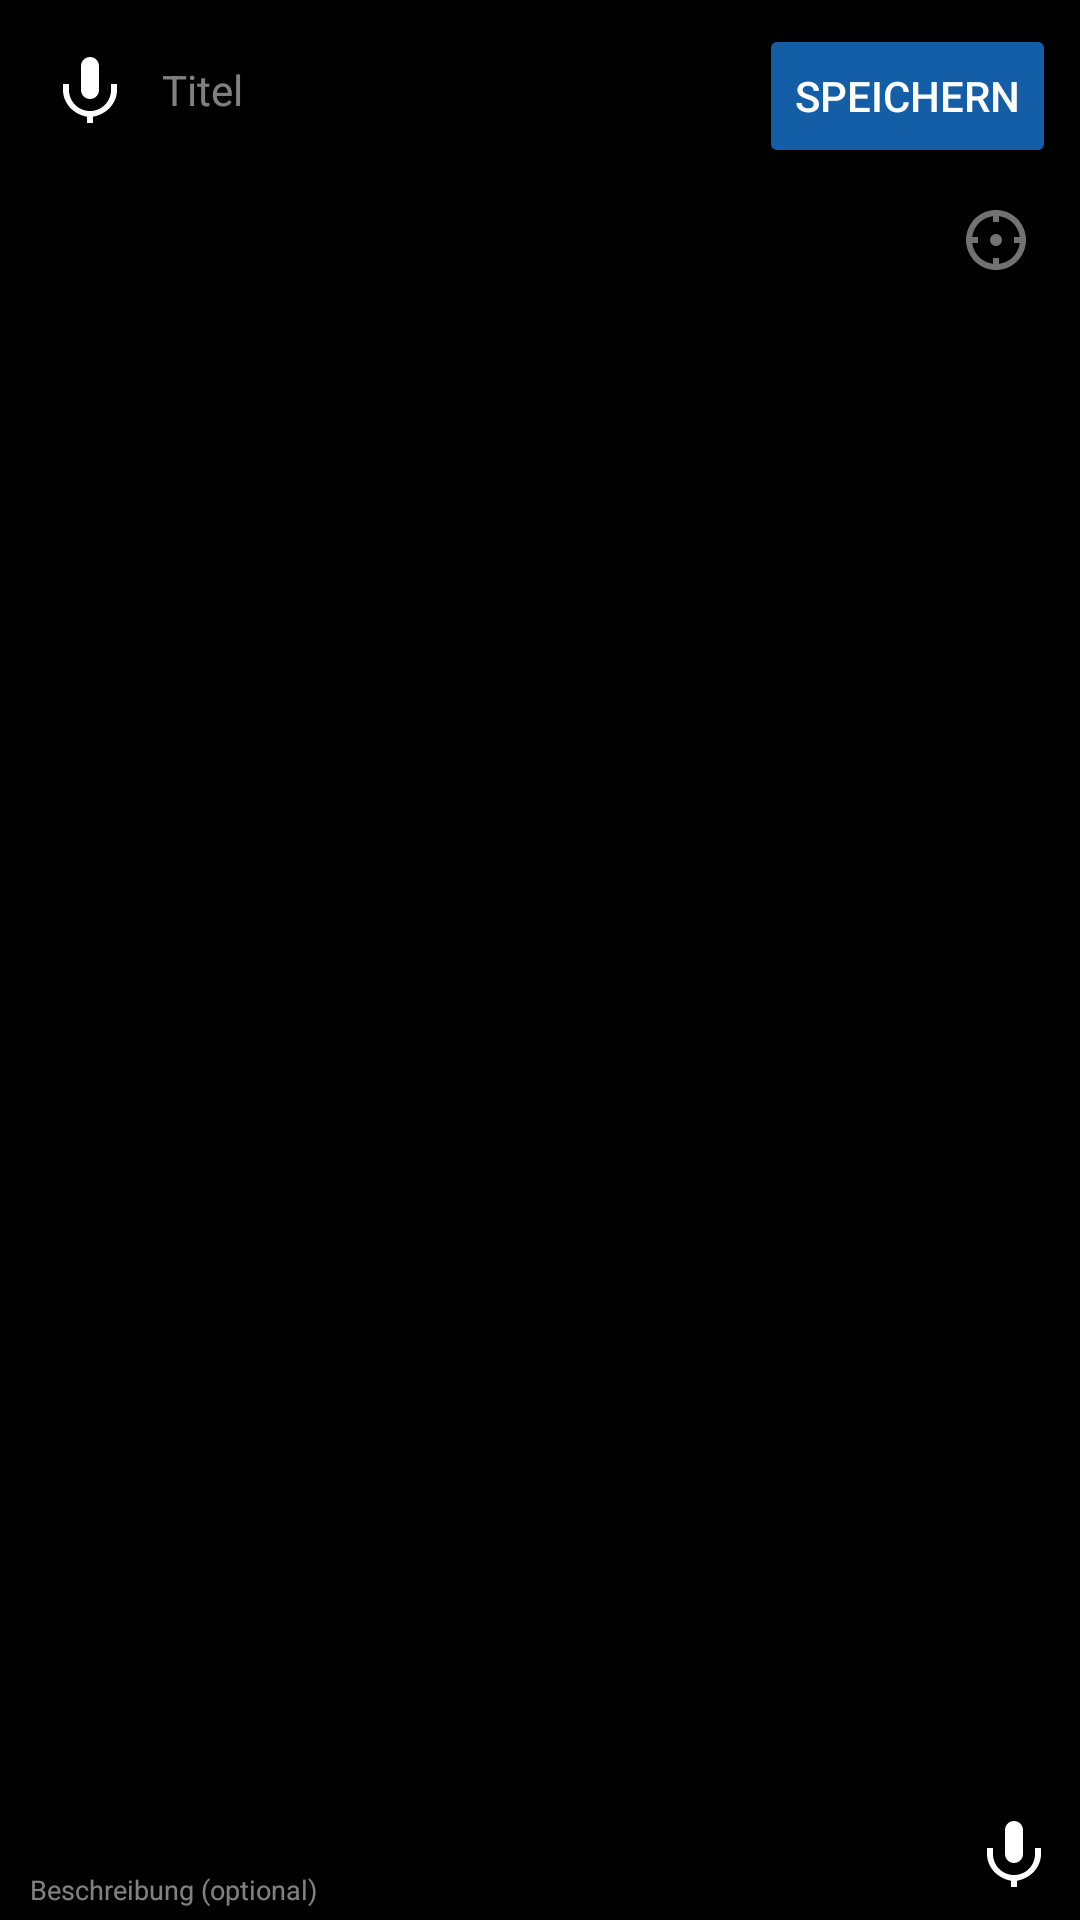

Write the Android layout XML for this screen, with the resource values it uses.
<!-- AndroidManifest.xml: application theme Theme.PhotoCaption -->
<!-- res/layout/activity_caption.xml -->
<?xml version="1.0" encoding="utf-8"?>
<androidx.constraintlayout.widget.ConstraintLayout
    xmlns:android="http://schemas.android.com/apk/res/android"
    xmlns:app="http://schemas.android.com/apk/res-auto"
    android:layout_width="match_parent"
    android:layout_height="match_parent"
    android:background="#000000">

    
    <ImageView
        android:id="@+id/ivPhoto"
        android:layout_width="0dp"
        android:layout_height="0dp"
        android:scaleType="centerCrop"
        android:contentDescription="@string/photo_preview_desc"
        app:layout_constraintTop_toTopOf="parent"
        app:layout_constraintBottom_toBottomOf="parent"
        app:layout_constraintStart_toStartOf="parent"
        app:layout_constraintEnd_toEndOf="parent" />

    
    <LinearLayout
        android:id="@+id/titleContainer"
        android:layout_width="wrap_content"
        android:layout_height="wrap_content"
        android:orientation="horizontal"
        android:background="#A0000000"
        android:padding="4dp"
        android:layout_margin="8dp"
        android:gravity="center_vertical"
        app:layout_constraintTop_toTopOf="parent"
        app:layout_constraintStart_toStartOf="parent">

        <ImageButton
            android:id="@+id/btnTitleMic"
            android:layout_width="36dp"
            android:layout_height="36dp"
            android:background="?attr/selectableItemBackgroundBorderless"
            android:src="@drawable/ic_mic"
            android:contentDescription="@string/mic_title_desc"
            android:tint="@android:color/white" />

        <EditText
            android:id="@+id/etTitle"
            android:layout_width="220dp"
            android:layout_height="wrap_content"
            android:hint="@string/hint_title"
            android:textSize="14sp"
            android:textColor="@android:color/white"
            android:textColorHint="#80FFFFFF"
            android:singleLine="true"
            android:inputType="text"
            android:background="@null"
            android:paddingStart="6dp"
            android:paddingEnd="4dp" />

    </LinearLayout>

    
    <Button
        android:id="@+id/btnSave"
        android:layout_width="wrap_content"
        android:layout_height="wrap_content"
        android:text="@string/btn_save"
        android:backgroundTint="#CC1976D2"
        android:textColor="@android:color/white"
        android:layout_margin="8dp"
        app:layout_constraintTop_toTopOf="parent"
        app:layout_constraintEnd_toEndOf="parent" />

    
    <LinearLayout
        android:id="@+id/gpsContainer"
        android:layout_width="wrap_content"
        android:layout_height="wrap_content"
        android:orientation="horizontal"
        android:gravity="center_vertical"
        android:layout_marginEnd="8dp"
        android:layout_marginTop="4dp"
        app:layout_constraintTop_toBottomOf="@id/btnSave"
        app:layout_constraintEnd_toEndOf="parent">

        
        <TextView
            android:id="@+id/tvGpsCoords"
            android:layout_width="wrap_content"
            android:layout_height="wrap_content"
            android:textColor="@android:color/white"
            android:textSize="9sp"
            android:background="#A0000000"
            android:paddingStart="6dp"
            android:paddingEnd="6dp"
            android:paddingTop="3dp"
            android:paddingBottom="3dp"
            android:layout_marginEnd="4dp"
            android:visibility="gone" />

        
        <ImageButton
            android:id="@+id/btnGpsToggle"
            android:layout_width="40dp"
            android:layout_height="40dp"
            android:background="?attr/selectableItemBackgroundBorderless"
            android:src="@drawable/ic_gps"
            android:contentDescription="@string/gps_toggle_desc"
            android:tint="@android:color/white"
            android:alpha="0.45" />

    </LinearLayout>

    
    <LinearLayout
        android:id="@+id/descContainer"
        android:layout_width="0dp"
        android:layout_height="wrap_content"
        android:orientation="horizontal"
        android:background="#A0000000"
        android:padding="4dp"
        android:gravity="bottom"
        app:layout_constraintBottom_toBottomOf="parent"
        app:layout_constraintStart_toStartOf="parent"
        app:layout_constraintEnd_toEndOf="parent">

        <EditText
            android:id="@+id/etDescription"
            android:layout_width="0dp"
            android:layout_height="wrap_content"
            android:layout_weight="1"
            android:hint="@string/hint_description"
            android:textSize="9sp"
            android:textColor="@android:color/white"
            android:textColorHint="#80FFFFFF"
            android:inputType="textMultiLine"
            android:minLines="1"
            android:maxLines="6"
            android:background="@null"
            android:paddingStart="6dp"
            android:paddingEnd="4dp"
            android:gravity="bottom|start" />

        <ImageButton
            android:id="@+id/btnDescMic"
            android:layout_width="36dp"
            android:layout_height="36dp"
            android:layout_gravity="bottom"
            android:background="?attr/selectableItemBackgroundBorderless"
            android:src="@drawable/ic_mic"
            android:contentDescription="@string/mic_desc_desc"
            android:tint="@android:color/white" />

    </LinearLayout>

</androidx.constraintlayout.widget.ConstraintLayout>
<!-- resources referenced by this layout -->
<resources>
  <!-- drawable ic_gps (drawable) -->
  <?xml version="1.0" encoding="utf-8"?>
  <vector xmlns:android="http://schemas.android.com/apk/res/android"
      android:width="24dp"
      android:height="24dp"
      android:viewportWidth="24"
      android:viewportHeight="24">
      
      <path
          android:fillColor="#FFFFFF"
          android:pathData="M12,2C6.49,2 2,6.49 2,12C2,17.51 6.49,22 12,22C17.51,22 22,17.51 22,12C22,6.49 17.51,2 12,2ZM12,20C7.59,20 4,16.41 4,12C4,7.59 7.59,4 12,4C16.41,4 20,7.59 20,12C20,16.41 16.41,20 12,20Z" />
      
      <path
          android:fillColor="#FFFFFF"
          android:pathData="M12,10C10.9,10 10,10.9 10,12C10,13.1 10.9,14 12,14C13.1,14 14,13.1 14,12C14,10.9 13.1,10 12,10Z" />
      
      <path
          android:fillColor="#FFFFFF"
          android:pathData="M13,2H11V6H13V2ZM13,18H11V22H13V18ZM2,11V13H6V11H2ZM18,11V13H22V11H18Z" />
  </vector>
  <!-- drawable ic_mic (drawable) -->
  <?xml version="1.0" encoding="utf-8"?>
  <vector xmlns:android="http://schemas.android.com/apk/res/android"
      android:width="24dp"
      android:height="24dp"
      android:viewportWidth="24"
      android:viewportHeight="24">
      
      <path
          android:fillColor="#FFFFFF"
          android:pathData="M12,1C10.34,1 9,2.34 9,4V12C9,13.66 10.34,15 12,15C13.66,15 15,13.66 15,12V4C15,2.34 13.66,1 12,1Z" />
      
      <path
          android:fillColor="#FFFFFF"
          android:pathData="M19,10V12C19,15.87 15.87,19 12,19C8.13,19 5,15.87 5,12V10H3V12C3,16.42 6.46,20.09 11,20.91V23H13V20.91C17.54,20.09 21,16.42 21,12V10H19Z" />
  </vector>
  <string name="btn_save">Speichern</string>
  <string name="gps_toggle_desc">GPS-Koordinaten ein/aus</string>
  <string name="hint_description">Beschreibung (optional)</string>
  <string name="hint_title">Titel</string>
  <string name="mic_desc_desc">Beschreibung per Sprache eingeben</string>
  <string name="mic_title_desc">Titel per Sprache eingeben</string>
  <string name="photo_preview_desc">Aufgenommenes Foto</string>
  <style name="Theme.PhotoCaption" parent="Theme.MaterialComponents.DayNight.NoActionBar">
          <item name="colorPrimary">@color/blue_700</item>
          <item name="colorPrimaryVariant">@color/blue_900</item>
          <item name="colorOnPrimary">@color/white</item>
          <item name="android:statusBarColor">@color/blue_900</item>
          <item name="android:windowLayoutInDisplayCutoutMode">shortEdges</item>
      </style>
  <color name="blue_700">#FF1976D2</color>
  <color name="blue_900">#FF0D47A1</color>
  <color name="white">#FFFFFFFF</color>
</resources>
